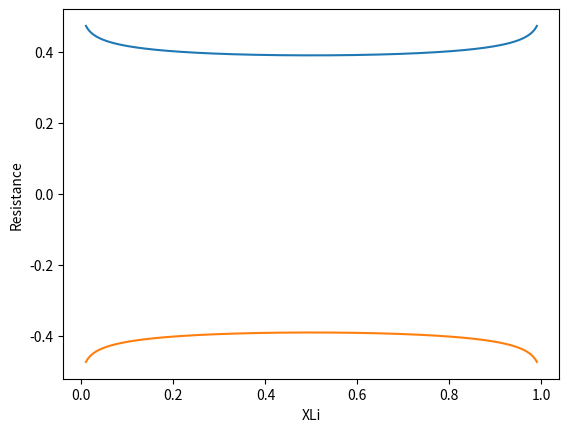

Recreate this plot in Python.
# -*- coding: utf-8 -*-
"""
Created on Wed Jan 30 18:10:35 2019

[redacted]
"""

import numpy as np
import matplotlib.pyplot as plt

N = 1000
R = 8.314
T = 298.15
F = 96485

x = np.linspace(0.01,0.99,N)
f = 1;
i00 = 1e-3;
i = f;
j = 0

def f_i0(xs):
    return i00*(1-xs)**0.5*xs**0.5

i0 = [f_i0(xi) for xi in x];
eta_ch = [(2*R*T/F)*np.arcsinh(1/2*(i/i0_j)) for i0_j in i0]
eta_dch = [(2*R*T/F)*np.arcsinh(-1/2*(i/i0_j)) for i0_j in i0]
res_ch = [eta/i for eta in eta_ch]
res_dch = [eta/i for eta in eta_dch]
#plt.plot(x, eta_ch, x, eta_dch)
plt.xlabel("XLi")
plt.ylabel("Overpotential")
plt.plot(x, res_ch, x, res_dch)
plt.xlabel("XLi")
plt.ylabel("Resistance")
plt.show();